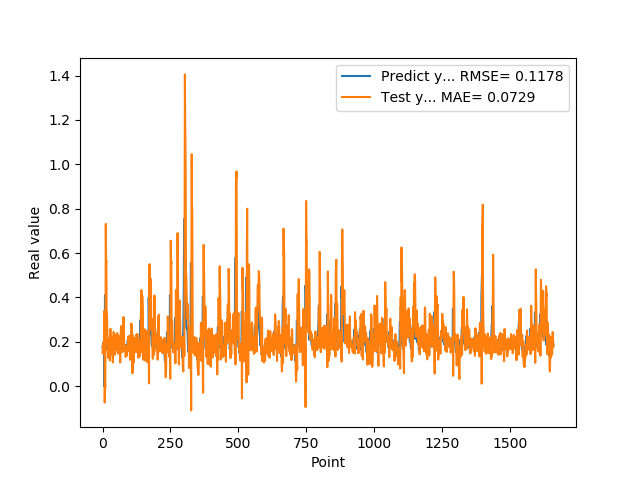

Values plotted in this chart, from the file beside it:
1.769561022520000082e-01, 1.489568293642689056e-01
1.810430586339999981e-01, 1.783060550620085005e-01
1.955727785830000398e-01, 1.953677613544716751e-01
1.954265981910000005e-01, 1.480942543171426540e-01
2.004670947789999880e-01, 1.662309139403116420e-01
2.029463946819999587e-01, 2.010445071567031616e-01
0.000000000000000000e+00, 1.984842642362704968e-01
1.862521618600000151e-01, 3.402465104102388449e-01
1.862153261900000301e-01, -7.317981619101114610e-02
4.038094580169999670e-01, 1.443901885798726595e-02
4.118085205549999461e-01, -8.348657090645819623e-03
3.743042349819999948e-01, 2.674701435063180921e-01
3.571429848669999685e-01, 7.316366539752023890e-01
2.572054266930000055e-01, 5.605042769455179652e-01
2.409307956699999753e-01, 5.654543745055637949e-01
2.253161966800000249e-01, 3.348433463794210918e-01
1.935185044999999937e-01, 3.287945619905414674e-01
1.787700653079999924e-01, 2.952064485149927253e-01
1.622045934200000150e-01, 2.314568983291153681e-01
1.761920750140000269e-01, 1.641088233387197615e-01
1.883655935530000325e-01, 1.575898467360528354e-01
1.861467957499999548e-01, 1.280404417575614073e-01
1.954913884399999968e-01, 1.736213698181442167e-01
1.954011768099999935e-01, 1.828561504054785902e-01
1.660518944260000185e-01, 1.807925943654529188e-01
1.907722949980000249e-01, 2.152944518615041158e-01
2.156041562559999625e-01, 1.846541360647680763e-01
1.898660957809999716e-01, 1.161042338124590179e-01
1.770474612709999895e-01, 2.121788569221474963e-01
2.001174986360000074e-01, 2.587464498004887203e-01
1.948629021640000125e-01, 1.590313227992498635e-01
1.922753006219999894e-01, 1.430640100930193059e-01
1.779100298880000042e-01, 2.261814988485336964e-01
1.810636967419999854e-01, 2.049488649251157979e-01
1.680064052340000114e-01, 1.787175835420908854e-01
1.635809391740000174e-01, 1.744280766988550446e-01
1.706920862200000111e-01, 1.808363813820654253e-01
1.916799396280000345e-01, 1.341786348810652119e-01
2.085516005749999957e-01, 1.070365199033797565e-01
2.058236002919999752e-01, 1.742760020098355900e-01
1.828240007160000513e-01, 1.785593136434255879e-01
1.857409924269999846e-01, 2.446516993040138421e-01
1.775099337099999841e-01, 2.080360813925295482e-01
1.752161234619999952e-01, 1.787068621767676779e-01
1.971126049759999999e-01, 1.818868959073901281e-01
1.845117062330000057e-01, 1.420266417986523477e-01
1.984785944219999987e-01, 1.840145897214917337e-01
2.143009155989999692e-01, 1.846619331750464499e-01
1.841159015890000139e-01, 1.623958187640150153e-01
2.104043960570000094e-01, 2.330665676897672456e-01
2.032361328599999739e-01, 2.205378197160641762e-01
2.088565975429999833e-01, 1.748898253803938263e-01
1.960448026660000231e-01, 1.970983190576250377e-01
1.900728046889999523e-01, 2.296693567806764591e-01
1.658952832220000062e-01, 2.401132344983935851e-01
1.872539073229999851e-01, 2.056771934297040860e-01
1.852532625200000171e-01, 1.479966087531369434e-01
1.799222826959999966e-01, 1.650533512058341701e-01
2.012764066460000223e-01, 1.844627636031934137e-01
1.978618204589999985e-01, 1.495740253846469525e-01
1.950792670250000027e-01, 1.688553530524438129e-01
... 1,599 more rows
